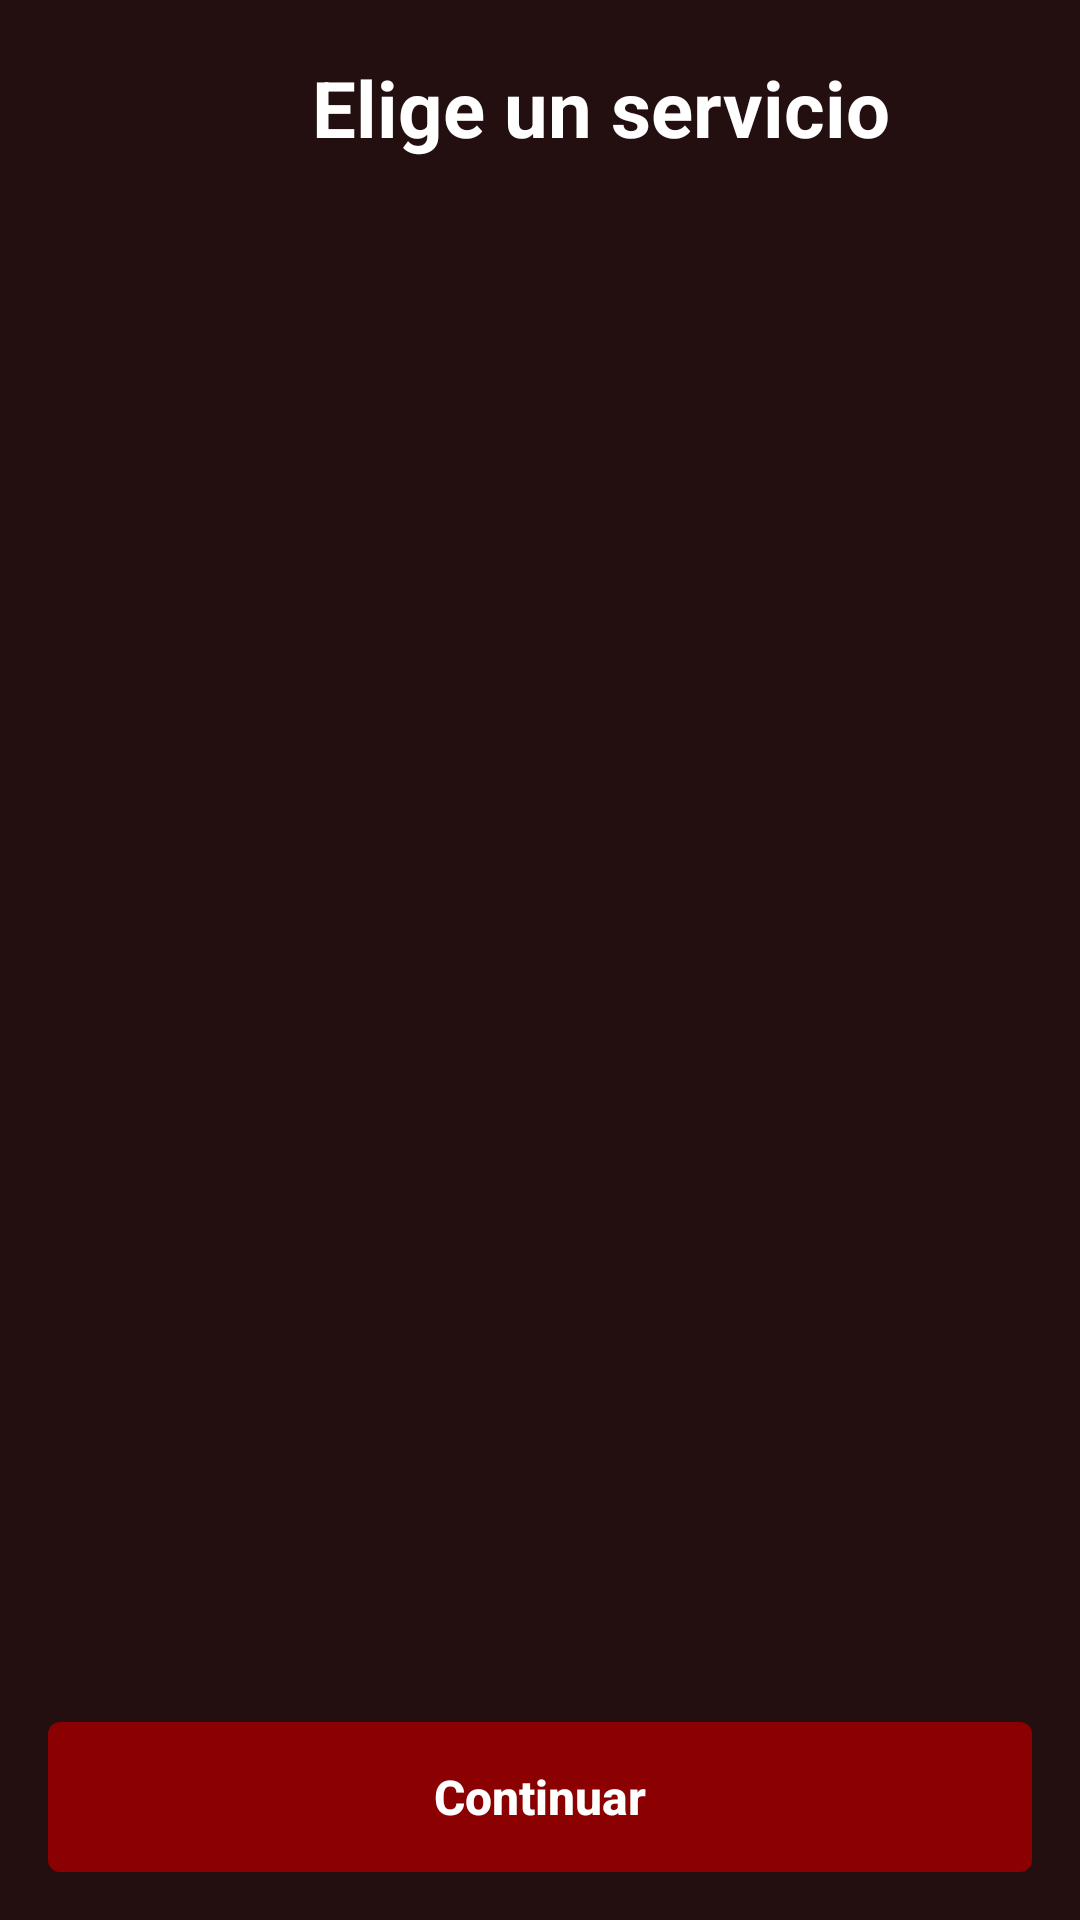

Here is an Android app screen rendered from its layout file. Give the layout XML and the strings, colors and styles it references.
<!-- AndroidManifest.xml: application theme Base.Theme.BarberiaGLP -->
<!-- res/layout/fragment_reserva_1.xml -->
<?xml version="1.0" encoding="utf-8"?>
<LinearLayout xmlns:android="http://schemas.android.com/apk/res/android"
    xmlns:app="http://schemas.android.com/apk/res-auto"
    android:orientation="vertical"
    android:padding="16dp"
    android:background="@color/red_background"
    android:layout_width="match_parent"
    android:layout_height="match_parent">

    
    <LinearLayout
        android:layout_width="match_parent"
        android:layout_height="wrap_content"
        android:orientation="horizontal"
        android:gravity="center_vertical"
        android:layout_marginBottom="8dp">

        <ImageButton
            android:id="@+id/btnBack3"
            android:layout_width="40dp"
            android:layout_height="40dp"
            android:background="?attr/selectableItemBackgroundBorderless"
            android:src="@drawable/ic_back"
            android:contentDescription="Atrás"
            android:tint="@android:color/white" />

        <TextView
            android:id="@+id/tvTituloServicios"
            android:layout_width="0dp"
            android:layout_height="wrap_content"
            android:layout_weight="1"
            android:text="Elige un servicio"
            android:textColor="@android:color/white"
            android:textSize="26sp"
            android:textStyle="bold"
            android:gravity="center"
            android:textAlignment="center" />

    </LinearLayout>

    
    <androidx.recyclerview.widget.RecyclerView
        android:id="@+id/recyclerServicios"
        android:layout_width="match_parent"
        android:layout_height="0dp"
        android:layout_weight="1"/>

    <Button
        android:id="@+id/btnNext1"
        android:layout_width="match_parent"
        android:layout_height="50dp"
        android:layout_marginTop="24dp"
        android:background="@drawable/botones"
        app:backgroundTint="#8B0000"
        android:text="@string/continuar"
        android:textAllCaps="false"
        android:textSize="16sp"
        android:textStyle="bold"
        android:textColor="#FFFFFF"/>


</LinearLayout>
<!-- resources referenced by this layout -->
<resources>
  <color name="red_background">#230F10</color>
  <!-- drawable botones (drawable) -->
  <?xml version="1.0" encoding="utf-8"?>
  <selector xmlns:android="http://schemas.android.com/apk/res/android">
      
      <item android:state_pressed="true">
          <shape android:shape="rectangle">
              <solid android:color="#B82121"/> 
              <corners android:radius="16dp"/>
          </shape>
      </item>
  
      
      <item android:state_enabled="false">
          <shape android:shape="rectangle">
              <solid android:color="#888888"/>
              <corners android:radius="16dp"/>
          </shape>
      </item>
  
      
      <item>
          <shape android:shape="rectangle">
              <solid android:color="#B82121"/>
              <solid android:backgroundTint="@android:color/holo_red_dark" />
              <corners android:radius="4dp"/>
              <padding android:left="10dp" android:right="10dp" />
          </shape>
      </item>
  </selector>
  <string name="continuar">Continuar</string>
  <style name="Base.Theme.BarberiaGLP" parent="Theme.Material3.DayNight.NoActionBar">
          <item name="colorPrimary">@color/red_primary</item>
          <item name="android:statusBarColor">@color/white</item> 
      </style>
  <color name="red_primary">#8B0000</color>}
  <color name="white">#FFFFFFFF</color>
</resources>
